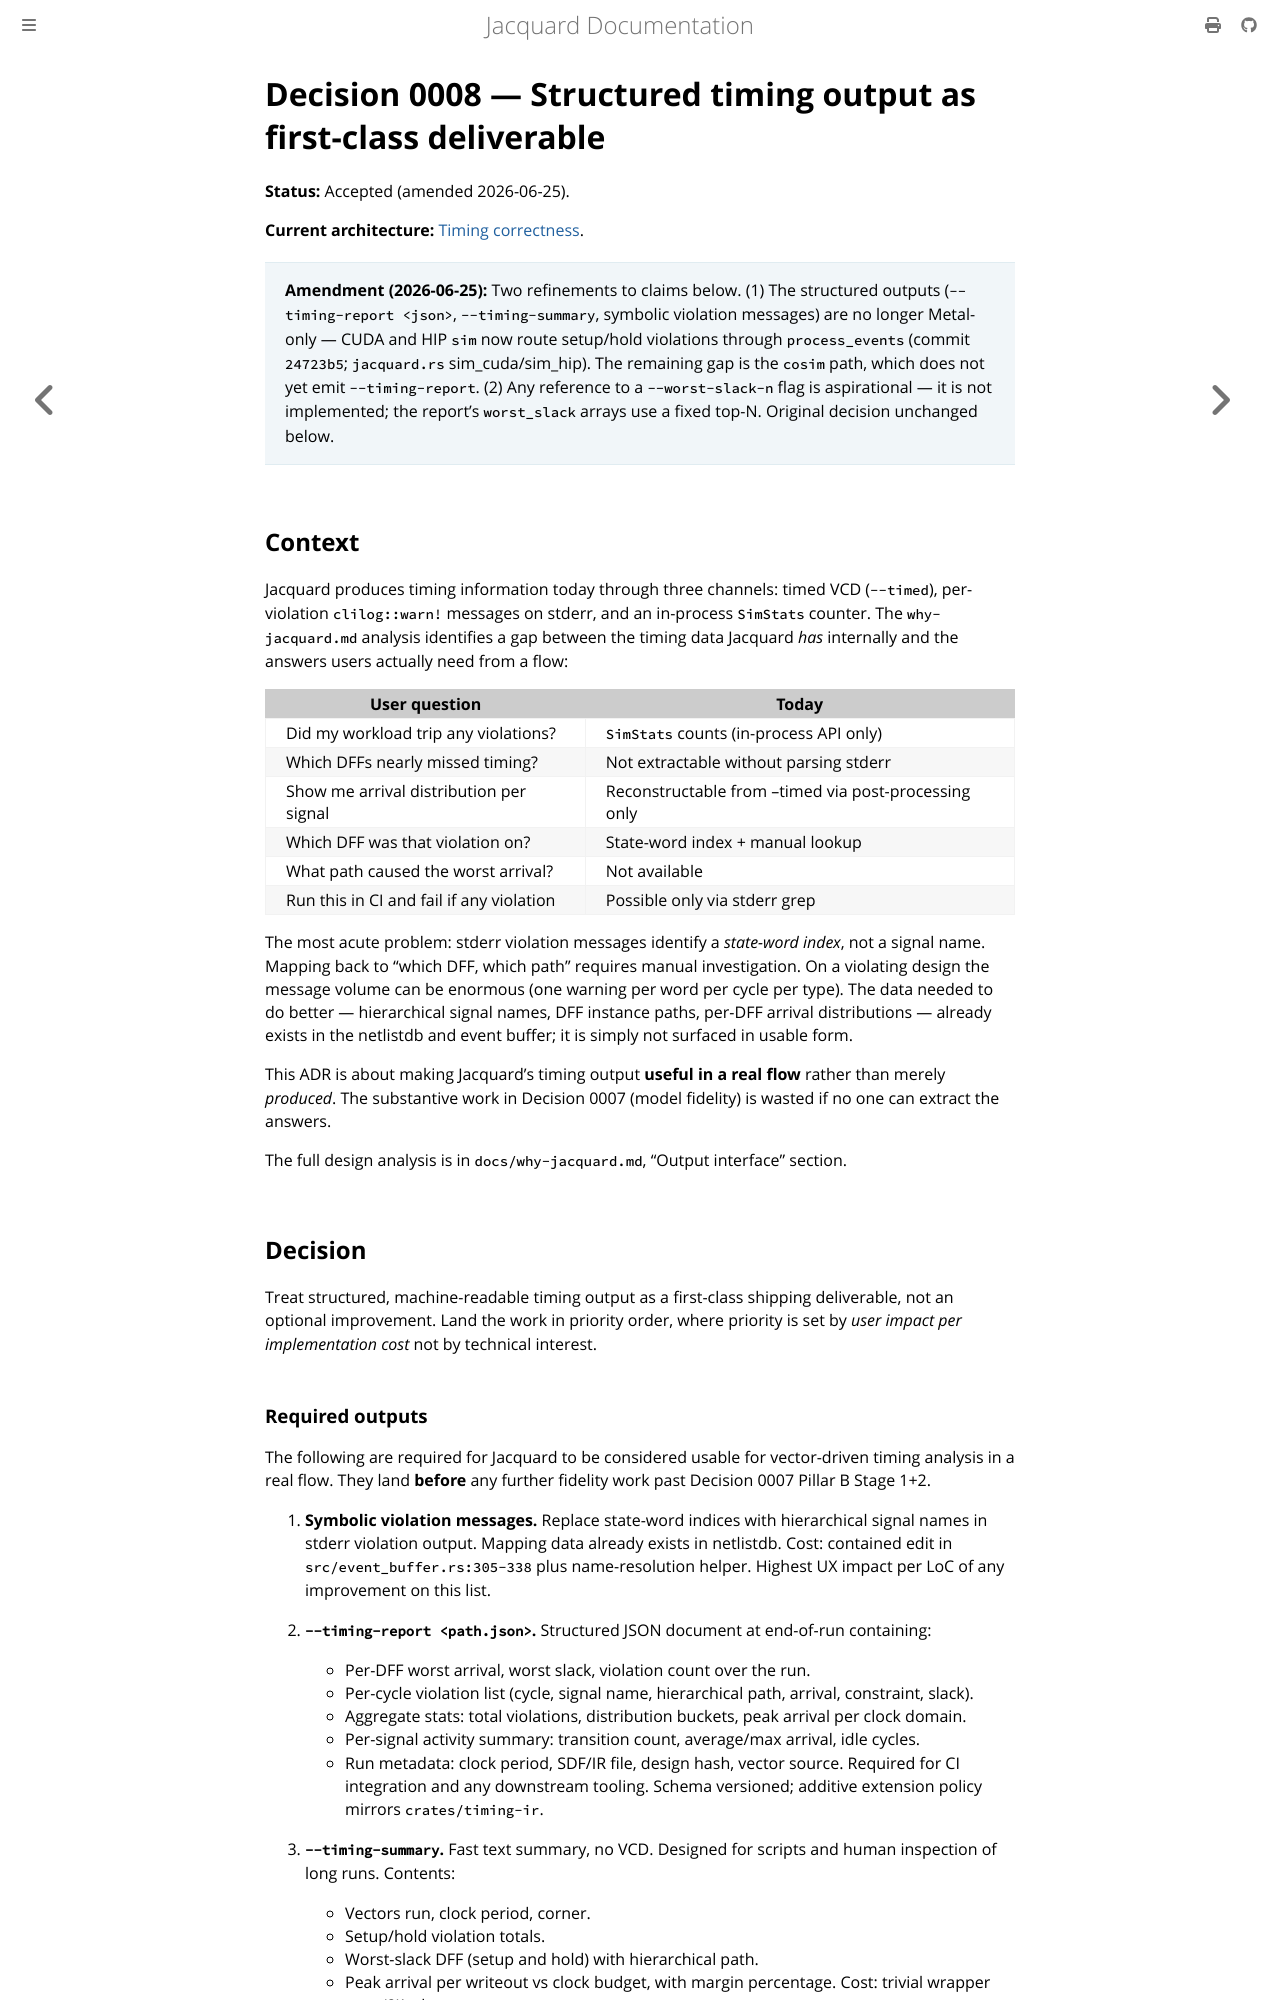

repository: gpu-eda/Jacquard · page: architecture/decisions/0008-structured-timing-output.html · generator: mdbook

# Decision 0008 — Structured timing output as first-class deliverable

**Status:** Accepted (amended 2026-06-25).

**Current architecture:** [Timing correctness](../timing-correctness.md).

> **Amendment (2026-06-25):** Two refinements to claims below.
> (1) The structured outputs (`--timing-report <json>`, `--timing-summary`,
> symbolic violation messages) are no longer Metal-only — CUDA and HIP
> `sim` now route setup/hold violations through `process_events` (commit
> `24723b5`; `jacquard.rs` sim_cuda/sim_hip). The remaining gap is the
> `cosim` path, which does not yet emit `--timing-report`. (2) Any
> reference to a `--worst-slack-n` flag is aspirational — it is not
> implemented; the report's `worst_slack` arrays use a fixed top-N.
> Original decision unchanged below.

## Context

Jacquard produces timing information today through three channels: timed VCD (`--timed`), per-violation `clilog::warn!` messages on stderr, and an in-process `SimStats` counter. The `why-jacquard.md` analysis identifies a gap between the timing data Jacquard *has* internally and the answers users actually need from a flow:

| User question | Today |
|---|---|
| Did my workload trip any violations? | `SimStats` counts (in-process API only) |
| Which DFFs nearly missed timing? | Not extractable without parsing stderr |
| Show me arrival distribution per signal | Reconstructable from --timed via post-processing only |
| Which DFF was that violation on? | State-word index + manual lookup |
| What path caused the worst arrival? | Not available |
| Run this in CI and fail if any violation | Possible only via stderr grep |

The most acute problem: stderr violation messages identify a *state-word index*, not a signal name. Mapping back to "which DFF, which path" requires manual investigation. On a violating design the message volume can be enormous (one warning per word per cycle per type). The data needed to do better — hierarchical signal names, DFF instance paths, per-DFF arrival distributions — already exists in the netlistdb and event buffer; it is simply not surfaced in usable form.

This ADR is about making Jacquard's timing output **useful in a real flow** rather than merely *produced*. The substantive work in Decision 0007 (model fidelity) is wasted if no one can extract the answers.

The full design analysis is in `docs/why-jacquard.md`, "Output interface" section.

## Decision

Treat structured, machine-readable timing output as a first-class shipping deliverable, not an optional improvement. Land the work in priority order, where priority is set by *user impact per implementation cost* not by technical interest.
